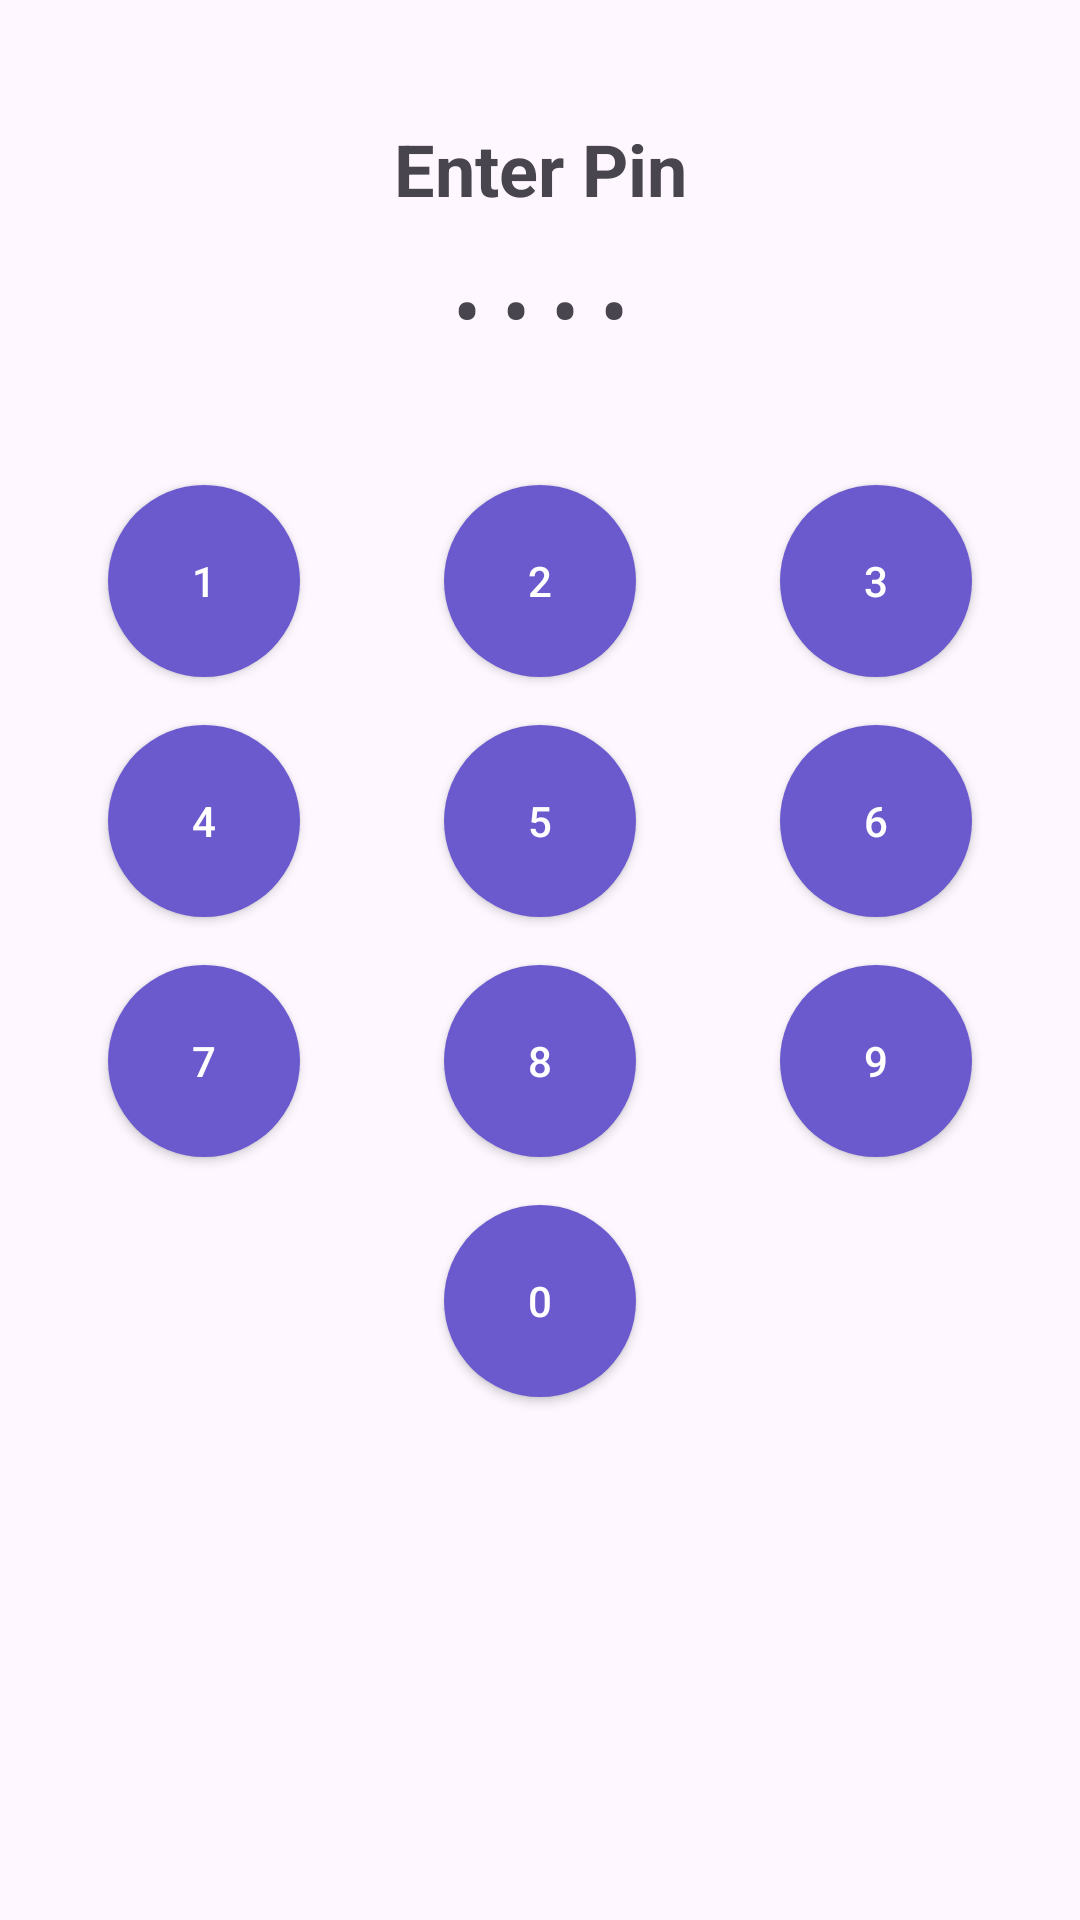

Here is an Android app screen rendered from its layout file. Give the layout XML and the strings, colors and styles it references.
<!-- AndroidManifest.xml: application theme Theme.SafetyApp -->
<!-- res/layout/activity_fakepin.xml -->
<?xml version="1.0" encoding="utf-8"?>
<androidx.constraintlayout.widget.ConstraintLayout
    xmlns:android="http://schemas.android.com/apk/res/android"
    xmlns:app="http://schemas.android.com/apk/res-auto"
    android:layout_width="match_parent"
    android:layout_height="match_parent">

    <TextView
        android:id="@+id/textView"
        android:layout_width="wrap_content"
        android:layout_height="wrap_content"
        android:text="@string/enter_pin"
        android:textSize="24sp"
        android:textStyle="bold"
        app:layout_constraintTop_toTopOf="parent"
        app:layout_constraintStart_toStartOf="parent"
        app:layout_constraintEnd_toEndOf="parent"
        android:layout_marginTop="40dp"/>

    <TextView
        android:id="@+id/textView4"
        android:layout_width="wrap_content"
        android:layout_height="wrap_content"
        android:text="@string/pin_dots"
        android:textSize="28sp"
        app:layout_constraintTop_toBottomOf="@id/textView"
        app:layout_constraintStart_toStartOf="parent"
        app:layout_constraintEnd_toEndOf="parent"
        android:layout_marginTop="12dp"/>

    
    <Button
        android:id="@+id/btn1"
        android:layout_width="64dp"
        android:layout_height="64dp"
        android:text="@string/num_1"
        android:textColor="@android:color/white"
        android:background="@drawable/circle_button"
        app:layout_constraintTop_toBottomOf="@id/textView4"
        app:layout_constraintStart_toStartOf="parent"
        app:layout_constraintEnd_toStartOf="@id/btn2"
        android:layout_marginTop="40dp"
        android:layout_marginEnd="12dp"
        />

    <Button
        android:id="@+id/btn2"
        android:layout_width="64dp"
        android:layout_height="64dp"
        android:text="@string/num_2"
        android:textColor="@android:color/white"
        android:background="@drawable/circle_button"
        app:layout_constraintTop_toTopOf="@id/btn1"
        app:layout_constraintStart_toEndOf="@id/btn1"
        app:layout_constraintEnd_toStartOf="@id/btn3"
        android:layout_marginEnd="12dp"
        />

    <Button
        android:id="@+id/btn3"
        android:layout_width="64dp"
        android:layout_height="64dp"
        android:text="@string/num_3"
        android:textColor="@android:color/white"
        android:background="@drawable/circle_button"
        app:layout_constraintTop_toTopOf="@id/btn1"
        app:layout_constraintStart_toEndOf="@id/btn2"
        app:layout_constraintEnd_toEndOf="parent"
        />

    
    <Button
        android:id="@+id/btn4"
        android:layout_width="64dp"
        android:layout_height="64dp"
        android:text="@string/num_4"

        app:layout_constraintTop_toBottomOf="@id/btn1"
        app:layout_constraintStart_toStartOf="@id/btn1"
        android:layout_marginTop="16dp"
        android:background="@drawable/circle_button"
        android:textColor="@android:color/white"/>

    <Button
        android:id="@+id/btn5"
        android:layout_width="64dp"
        android:layout_height="64dp"
        android:text="@string/num_5"

        app:layout_constraintTop_toTopOf="@id/btn4"
        app:layout_constraintStart_toStartOf="@id/btn2"
        android:background="@drawable/circle_button"
        android:textColor="@android:color/white"/>

    <Button
        android:id="@+id/btn6"
        android:layout_width="64dp"
        android:layout_height="64dp"
        android:text="@string/num_6"

        app:layout_constraintTop_toTopOf="@id/btn4"
        app:layout_constraintStart_toStartOf="@id/btn3"
        android:background="@drawable/circle_button"
        android:textColor="@android:color/white"/>

    
    <Button
        android:id="@+id/btn7"
        android:layout_width="64dp"
        android:layout_height="64dp"
        android:text="@string/num_7"

        app:layout_constraintTop_toBottomOf="@id/btn4"
        app:layout_constraintStart_toStartOf="@id/btn4"
        android:layout_marginTop="16dp"
        android:background="@drawable/circle_button"
        android:textColor="@android:color/white"/>

    <Button
        android:id="@+id/btn8"
        android:layout_width="64dp"
        android:layout_height="64dp"
        android:text="@string/num_8"

        app:layout_constraintTop_toTopOf="@id/btn7"
        app:layout_constraintStart_toStartOf="@id/btn5"
        android:background="@drawable/circle_button"
        android:textColor="@android:color/white"/>

    <Button
        android:id="@+id/btn9"
        android:layout_width="64dp"
        android:layout_height="64dp"
        android:text="@string/num_9"

        app:layout_constraintTop_toTopOf="@id/btn7"
        app:layout_constraintStart_toStartOf="@id/btn6"
        android:background="@drawable/circle_button"
        android:textColor="@android:color/white"/>

    
    <Button
        android:id="@+id/btn0"
        android:layout_width="64dp"
        android:layout_height="64dp"
        android:text="@string/num_0"

        app:layout_constraintTop_toBottomOf="@id/btn7"
        app:layout_constraintStart_toStartOf="@id/btn5"
        android:layout_marginTop="16dp"
        android:background="@drawable/circle_button"
        android:textColor="@android:color/white"/>

</androidx.constraintlayout.widget.ConstraintLayout>
<!-- resources referenced by this layout -->
<resources>
  <!-- drawable circle_button (drawable) -->
  <?xml version="1.0" encoding="utf-8"?>
  <shape xmlns:android="http://schemas.android.com/apk/res/android"
      android:shape="oval">
  
      <solid android:color="#6A5ACD"/>
  
      <size
          android:width="64dp"
          android:height="64dp"/>
  
  </shape>
  <string name="enter_pin">Enter Pin</string>
  <string name="num_0">0</string>
  <string name="num_1">1</string>
  <string name="num_2">2</string>
  <string name="num_3">3</string>
  <string name="num_4">4</string>
  <string name="num_5">5</string>
  <string name="num_6">6</string>
  <string name="num_7">7</string>
  <string name="num_8">8</string>
  <string name="num_9">9</string>
  <string name="pin_dots">• • • •</string>
  <style name="Theme.SafetyApp" parent="Base.Theme.SafetyApp" />
  <style name="Base.Theme.SafetyApp" parent="Theme.Material3.DayNight.NoActionBar">
          
      </style>
</resources>
